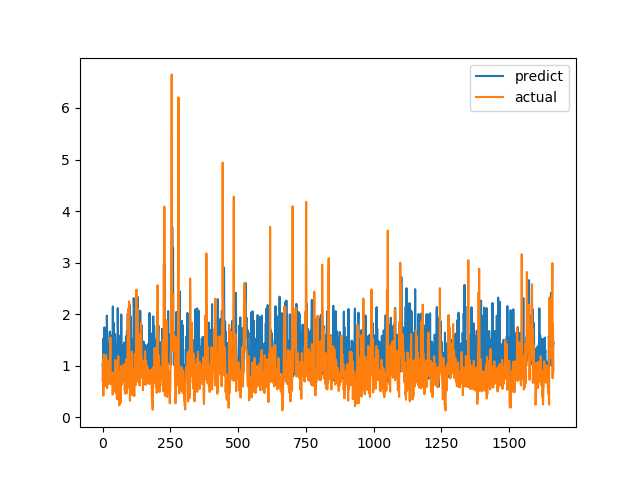

The file beside this chart, header and first rows:
predict, actual
1.007, 0.7094
1.049, 1.015
1.114, 1.116
1.529, 0.4183
0.6706, 1.002
0.7506, 1.219
1.619, 1.143
1.743, 0.6528
1.122, 0.6747
1.494, 0.601
1.653, 0.6695
0.8086, 0.6538
1.287, 0.7814
1.384, 1.206
1.278, 0.8469
0.9558, 0.8286
1.971, 0.6482
1.422, 0.5624
1.025, 0.7183
1.176, 1.1
1.445, 0.9542
1, 0.729
1.333, 0.6694
0.913, 0.8631
1.255, 0.6465
1.163, 0.8223
1.574, 0.9236
1.661, 0.8301
1.328, 1.067
0.9528, 1.546
1.349, 0.6827
1.441, 0.6386
1.148, 0.6464
0.7726, 0.6881
0.8757, 0.7274
1.588, 0.65
1.489, 0.8694
1.17, 0.4409
2.149, 0.4519
0.8279, 0.7575
1.508, 0.4952
1.831, 0.6851
1.309, 0.7244
1.318, 0.8654
0.8801, 0.74
1.311, 0.8071
1.615, 0.8204
1.55, 1.114
1.154, 1.109
0.7638, 0.4751
0.9731, 1.039
1.385, 0.9458
0.9589, 0.7878
1.291, 0.3505
1.138, 0.9368
0.8299, 0.9868
2.116, 0.647
1.662, 1.03
0.892, 1.187
0.7061, 0.9329
... 1,604 more rows
